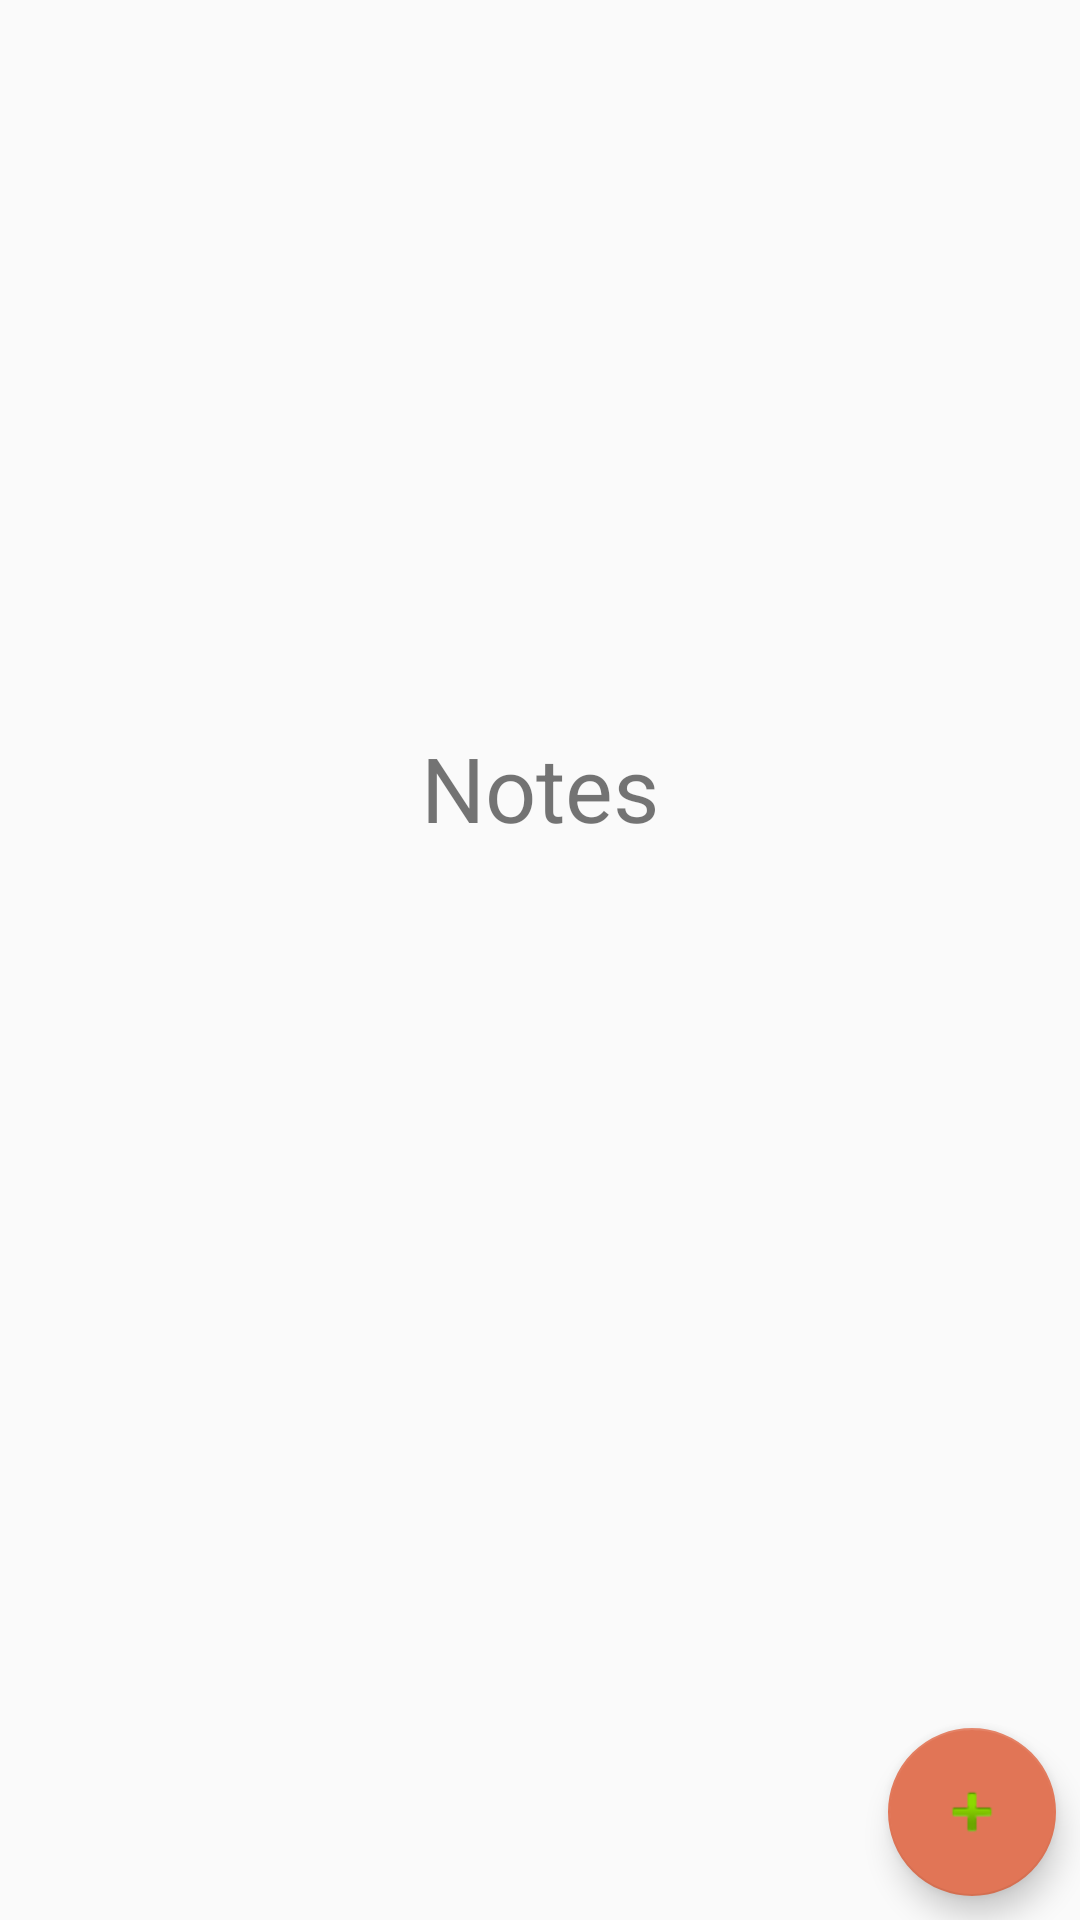

The Android layout XML behind this screen, and the referenced resources:
<!-- AndroidManifest.xml: application theme AppTheme -->
<!-- res/layout/activity_view_notes.xml -->
<?xml version="1.0" encoding="utf-8"?>
<androidx.constraintlayout.widget.ConstraintLayout xmlns:android="http://schemas.android.com/apk/res/android"
    xmlns:app="http://schemas.android.com/apk/res-auto"
    xmlns:tools="http://schemas.android.com/tools"
    android:id="@+id/linearLayout2"
    android:layout_width="match_parent"
    android:layout_height="match_parent"
    tools:context=".Presentation.ViewHabitStatsActivity">


    <TextView
        android:id="@+id/tvHabitNameView"
        android:layout_width="wrap_content"
        android:layout_height="wrap_content"
        android:text="Notes"
        android:textSize="30sp"
        app:layout_constraintBottom_toBottomOf="parent"
        app:layout_constraintEnd_toEndOf="parent"
        app:layout_constraintStart_toStartOf="parent"
        app:layout_constraintTop_toTopOf="parent"
        app:layout_constraintVertical_bias="0.404" />

    <ListView
        android:id="@+id/lvNotes"
        android:layout_width="0dp"
        android:layout_height="0dp"
        app:layout_constraintBottom_toBottomOf="parent"
        app:layout_constraintEnd_toEndOf="parent"
        app:layout_constraintHorizontal_bias="0.0"
        app:layout_constraintStart_toStartOf="parent"
        app:layout_constraintTop_toBottomOf="@+id/tvHabitNameView"
        app:layout_constraintVertical_bias="0.0">

    </ListView>

    <com.google.android.material.floatingactionbutton.FloatingActionButton
        android:id="@+id/btnAddNote"
        android:layout_width="wrap_content"
        android:layout_height="wrap_content"
        android:layout_marginTop="481dp"
        android:layout_marginEnd="8dp"
        android:layout_marginBottom="8dp"
        android:clickable="true"
        android:focusable="true"
        app:layout_constraintBottom_toBottomOf="parent"
        app:layout_constraintEnd_toEndOf="parent"
        app:layout_constraintHorizontal_bias="1.0"
        app:layout_constraintStart_toEndOf="parent"
        app:layout_constraintStart_toStartOf="parent"
        app:layout_constraintTop_toTopOf="parent"
        app:layout_constraintVertical_bias="1.0"
        app:srcCompat="@android:drawable/ic_input_add" />


    <LinearLayout
        android:layout_width="0dp"
        android:layout_height="0dp"
        app:layout_constraintBottom_toTopOf="@+id/tvHabitNameView"
        app:layout_constraintEnd_toEndOf="parent"
        app:layout_constraintStart_toStartOf="parent"
        app:layout_constraintTop_toTopOf="parent">

        <ScrollView
            android:id="@+id/activity_scrollView1"
            android:layout_width="match_parent"
            android:layout_height="match_parent"
            android:layout_weight="1"
            android:fillViewport="true"
            android:scrollbarStyle="outsideInset"
            android:scrollbars="vertical|horizontal">

            <HorizontalScrollView
                android:id="@+id/activity_horizontalView1"
                android:layout_width="match_parent"
                android:layout_height="match_parent"
                android:layout_weight="1"
                android:fillViewport="true"
                android:scrollbarStyle="outsideInset"
                android:scrollbars="vertical|horizontal">

                <TableLayout
                    android:id="@+id/statsTable"
                    android:layout_width="match_parent"
                    android:layout_height="match_parent"
                    android:isScrollContainer="true"
                    android:stretchColumns="1"
                    app:layout_constraintBottom_toTopOf="@+id/tvHabitNameView"></TableLayout>
            </HorizontalScrollView>
        </ScrollView>
    </LinearLayout>
</androidx.constraintlayout.widget.ConstraintLayout>
<!-- resources referenced by this layout -->
<resources>
  <style name="AppTheme" parent="Theme.AppCompat.Light.DarkActionBar">
          
          <item name="colorPrimary">@color/colorPrimary</item>
          <item name="colorPrimaryDark">@color/colorPrimaryDark</item>
          <item name="colorAccent">@color/colorAccent</item>
      </style>
  <color name="colorPrimary">#3B718F</color>
  <color name="colorPrimaryDark">#3C728C</color>
  <color name="colorAccent">#E17556</color>
</resources>
